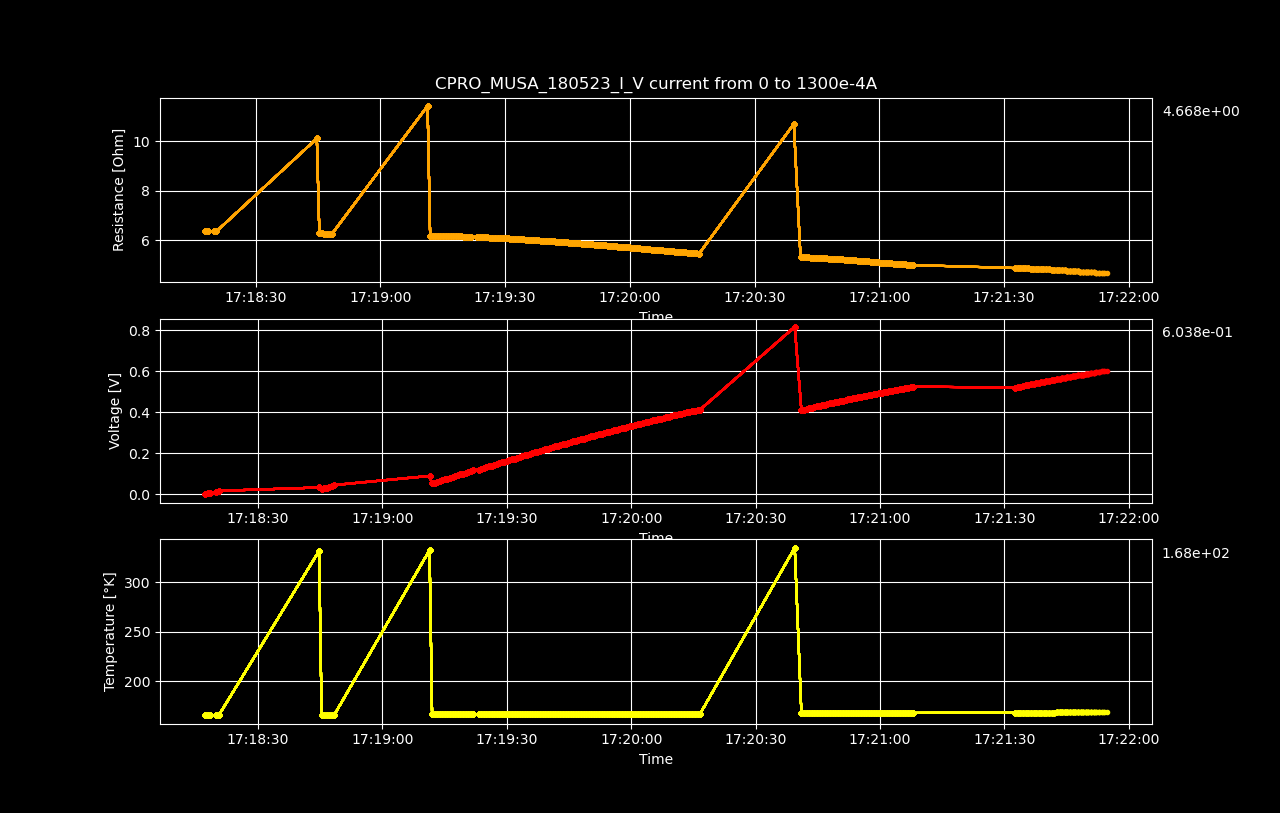

The data file committed next to this chart (first rows):
Datetime, Temperature [K], Voltage [V], Resistance [𝛀], Current Source [A], Electric Field [V/cm], Restivity [𝛀 cm], Current Density [A/cm2]
2023-05-18 17:18:17.212177, 165.5, 3.22533599e-06, inf, 0.0, 5.039587484375e-05, inf, 0.0
2023-05-18 17:18:17.835303, 165.5, 0.004162, 6.371, 0.0006533, 0.06503, 10.85, 0.005993
2023-05-18 17:18:18.459071, 165.5, 0.008317, 6.366, 0.001307, 0.13, 10.84, 0.01199
2023-05-18 17:18:19.912329, 165.6, 0.01247, 6.361, 0.00196, 0.1948, 10.83, 0.01798
2023-05-18 17:18:20.538604, 165.6, 0.01661, 6.356, 0.002613, 0.2595, 10.83, 0.02397
2023-05-18 17:18:44.713262, 331.5, 0.03302, 10.11, 0.003266, 0.516, 17.22, 0.02997
2023-05-18 17:18:45.318135, 165.9, 0.02461, 6.278, 0.00392, 0.3845, 10.69, 0.03596
2023-05-18 17:18:45.931858, 165.9, 0.0287, 6.277, 0.004573, 0.4485, 10.69, 0.04195
2023-05-18 17:18:46.549692, 165.9, 0.03279, 6.274, 0.005226, 0.5123, 10.69, 0.04795
2023-05-18 17:18:47.173262, 165.9, 0.03688, 6.273, 0.005879, 0.5762, 10.68, 0.05394
2023-05-18 17:18:47.783486, 165.9, 0.04096, 6.27, 0.006533, 0.64, 10.68, 0.05993
2023-05-18 17:18:48.392481, 165.9, 0.04504, 6.267, 0.007186, 0.7037, 10.67, 0.06593
2023-05-18 17:19:11.348280, 332.2, 0.08954, 11.42, 0.007839, 1.399, 19.45, 0.07192
2023-05-18 17:19:11.960892, 166.3, 0.05258, 6.191, 0.008492, 0.8215, 10.54, 0.07791
2023-05-18 17:19:12.562687, 166.3, 0.0566, 6.188, 0.009146, 0.8843, 10.54, 0.08391
2023-05-18 17:19:13.168124, 166.3, 0.06062, 6.186, 0.009799, 0.9471, 10.54, 0.0899
2023-05-18 17:19:13.799247, 166.3, 0.06463, 6.184, 0.01045, 1.01, 10.53, 0.09589
2023-05-18 17:19:14.409718, 166.3, 0.06864, 6.181, 0.01111, 1.073, 10.53, 0.1019
2023-05-18 17:19:15.022026, 166.3, 0.07266, 6.179, 0.01176, 1.135, 10.52, 0.1079
2023-05-18 17:19:15.661192, 166.3, 0.07664, 6.174, 0.01241, 1.197, 10.52, 0.1139
2023-05-18 17:19:16.312784, 166.3, 0.08064, 6.172, 0.01307, 1.26, 10.51, 0.1199
2023-05-18 17:19:16.934653, 166.3, 0.08464, 6.17, 0.01372, 1.323, 10.51, 0.1259
2023-05-18 17:19:17.550020, 166.3, 0.0886, 6.165, 0.01437, 1.384, 10.5, 0.1319
2023-05-18 17:19:18.156061, 166.3, 0.09259, 6.163, 0.01503, 1.447, 10.5, 0.1378
2023-05-18 17:19:18.772399, 166.4, 0.09658, 6.16, 0.01568, 1.509, 10.49, 0.1438
2023-05-18 17:19:19.393118, 166.4, 0.1005, 6.155, 0.01633, 1.571, 10.48, 0.1498
2023-05-18 17:19:20.037962, 166.4, 0.1045, 6.152, 0.01698, 1.633, 10.48, 0.1558
2023-05-18 17:19:20.650549, 166.4, 0.1085, 6.149, 0.01764, 1.695, 10.47, 0.1618
2023-05-18 17:19:21.256790, 166.4, 0.1124, 6.144, 0.01829, 1.756, 10.46, 0.1678
2023-05-18 17:19:21.896942, 166.4, 0.1163, 6.141, 0.01894, 1.818, 10.46, 0.1738
2023-05-18 17:19:23.239285, 166.4, 0.1202, 6.132, 0.0196, 1.878, 10.44, 0.1798
2023-05-18 17:19:23.845723, 166.4, 0.1241, 6.127, 0.02025, 1.939, 10.44, 0.1858
2023-05-18 17:19:24.450862, 166.4, 0.128, 6.124, 0.0209, 2, 10.43, 0.1918
2023-05-18 17:19:25.061112, 166.4, 0.1319, 6.119, 0.02156, 2.061, 10.42, 0.1978
2023-05-18 17:19:25.685780, 166.4, 0.1358, 6.114, 0.02221, 2.122, 10.41, 0.2038
2023-05-18 17:19:26.306250, 166.5, 0.1397, 6.11, 0.02286, 2.183, 10.41, 0.2098
2023-05-18 17:19:26.935438, 166.5, 0.1436, 6.105, 0.02352, 2.243, 10.4, 0.2158
2023-05-18 17:19:27.540065, 166.5, 0.1474, 6.099, 0.02417, 2.304, 10.39, 0.2218
2023-05-18 17:19:28.168990, 166.5, 0.1513, 6.095, 0.02482, 2.364, 10.38, 0.2277
2023-05-18 17:19:28.770819, 166.5, 0.1551, 6.089, 0.02548, 2.424, 10.37, 0.2337
2023-05-18 17:19:29.388911, 166.5, 0.159, 6.084, 0.02613, 2.484, 10.36, 0.2397
2023-05-18 17:19:30.003075, 166.5, 0.1628, 6.079, 0.02678, 2.544, 10.35, 0.2457
2023-05-18 17:19:30.617379, 166.5, 0.1666, 6.073, 0.02744, 2.604, 10.34, 0.2517
2023-05-18 17:19:31.249506, 166.5, 0.1704, 6.068, 0.02809, 2.663, 10.33, 0.2577
2023-05-18 17:19:31.851713, 166.5, 0.1743, 6.062, 0.02874, 2.723, 10.32, 0.2637
2023-05-18 17:19:32.461388, 166.5, 0.178, 6.056, 0.0294, 2.782, 10.31, 0.2697
2023-05-18 17:19:33.091299, 166.5, 0.1818, 6.05, 0.03005, 2.841, 10.3, 0.2757
2023-05-18 17:19:33.703981, 166.6, 0.1856, 6.045, 0.0307, 2.9, 10.29, 0.2817
2023-05-18 17:19:34.306821, 166.6, 0.1893, 6.038, 0.03136, 2.958, 10.28, 0.2877
2023-05-18 17:19:34.928826, 166.6, 0.1931, 6.032, 0.03201, 3.017, 10.27, 0.2937
2023-05-18 17:19:35.535639, 166.6, 0.1968, 6.026, 0.03266, 3.076, 10.26, 0.2997
2023-05-18 17:19:36.140583, 166.6, 0.2005, 6.019, 0.03332, 3.133, 10.25, 0.3057
2023-05-18 17:19:36.750955, 166.6, 0.2043, 6.013, 0.03397, 3.192, 10.24, 0.3116
2023-05-18 17:19:37.376480, 166.6, 0.208, 6.007, 0.03462, 3.249, 10.23, 0.3176
2023-05-18 17:19:38.007584, 166.6, 0.2116, 5.999, 0.03528, 3.307, 10.22, 0.3236
2023-05-18 17:19:38.617635, 166.6, 0.2153, 5.992, 0.03593, 3.364, 10.21, 0.3296
2023-05-18 17:19:39.222285, 166.6, 0.219, 5.985, 0.03658, 3.421, 10.19, 0.3356
2023-05-18 17:19:39.828527, 166.6, 0.2226, 5.977, 0.03724, 3.478, 10.18, 0.3416
2023-05-18 17:19:40.454057, 166.6, 0.2262, 5.97, 0.03789, 3.534, 10.17, 0.3476
2023-05-18 17:19:41.071946, 166.6, 0.2298, 5.962, 0.03854, 3.591, 10.15, 0.3536
... 139 more rows
